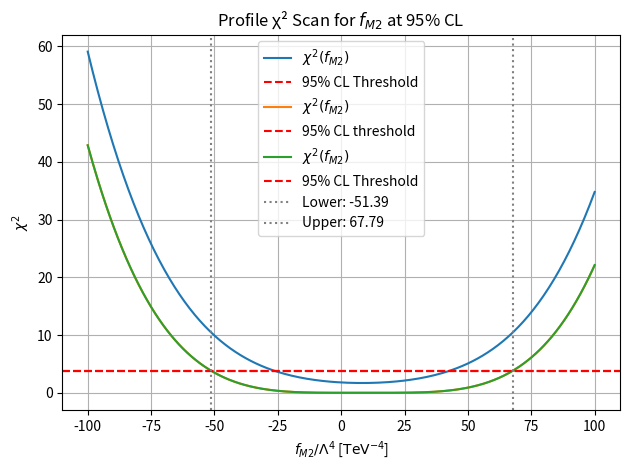

This chart was generated by the following Python code:
# ================================================================================
# [redacted]
#   No-Background 95% CL Limit on FM2 (cut-and-count + profile likelihood)
# ================================================================================

import numpy as np
from scipy.optimize import root_scalar
import matplotlib.pyplot as plt

# --- Inputs ---
luminosity_fb = 100.0
delta_sys = 0.10  # 10% systematic uncertainty

signal_efficiency = 0.1405  # Example from your latest BDT output
background_efficiency  = 0.1205

sigma_sm_fb = 1.538327e+01 * background_efficiency # SM cross section in fb

# --- Cross-section function (in fb) ---
def sigma_fm2_fb(fm2):
    a = -1.464725e-02
    b = 8.929319e-04
    c = 1.538327e+01
    return a * fm2 + b * fm2**2 + c

# --- Derived ---
n_sm = luminosity_fb * sigma_sm_fb
delta_stat = 1.0 / np.sqrt(n_sm)
delta_tot = np.sqrt(delta_stat**2 + delta_sys**2)

# --- χ² test function ---
def chi2_stat(fm2):
    sigma_bsm = sigma_fm2_fb(fm2) * signal_efficiency
    return ((sigma_sm_fb - sigma_bsm) / (sigma_sm_fb * delta_tot)) ** 2

# --- Find limits where χ² = 3.84 ---
def chi2_diff(fm2):
    return chi2_stat(fm2) - 3.84

# Scan around fm2 = 0
result_lower = root_scalar(chi2_diff, bracket=[-100, 0.0001], method='brentq')
result_upper = root_scalar(chi2_diff, bracket=[0.0001, 100], method='brentq')

# --- Output ---
print("========= χ² Limit Setting at 95% CL =========")
print(f"Luminosity: {luminosity_fb} fb⁻¹")
print(f"SM cross section: {sigma_sm_fb:.4f} fb")
print(f"Stat. error: {delta_stat:.4f}, Total rel. error: {delta_tot:.4f}")
print(f"95% CL Exclusion Range for fM2: {result_lower.root:.3f} to {result_upper.root:.3f} [TeV⁻⁴]")

# --- Optional: Plot χ² curve ---
fm2_vals = np.linspace(-100, 100, 200)
chi2_vals = [chi2_stat(fm2) for fm2 in fm2_vals]

plt.plot(fm2_vals, chi2_vals, label=r"$\chi^2(f_{M2})$")
plt.axhline(3.84, color='red', linestyle='--', label='95% CL Threshold')
plt.xlabel(r"$f_{M2} / \Lambda^4\ [\mathrm{TeV}^{-4}]$")
plt.ylabel(r"$\chi^2$")
plt.legend()
plt.grid(True)
plt.title(r"Profile $\chi^2$ for $f_{M2}$ at 95% CL")
plt.show()




import numpy as np
import matplotlib.pyplot as plt
from scipy.optimize import root_scalar

# ====== Inputs ======
luminosity_fb = 100.0               # fb^-1
sigma_sm_fb = 15.38327               # SM cross section [fb]
delta_sys = 0.10                    # 10% systematic uncertainty
confidence_level = 0.95             # 95% CL
chi2_threshold = 3.84               # For 1 d.o.f. at 95% CL

signal_efficiency = 0.1405  # Example from your latest BDT output
background_efficiency  = 0.1205

# ====== Cross-section function from fit ======
def sigma_fm2_fb(fm2):
    a = -1.464725e-02
    b = 8.929319e-04
    c = 15.38327
    return a * fm2 + b * fm2**2 + c

# ====== Derived quantities ======
n_sm = luminosity_fb * sigma_sm_fb
delta_stat = 1 / np.sqrt(n_sm)
delta_tot = np.sqrt(delta_stat**2 + delta_sys**2)


# ====== χ² function ======
def chi2_fm2(fm2):
    sigma_bsm = sigma_fm2_fb(fm2)
    return ((sigma_sm_fb - sigma_bsm) / (sigma_sm_fb * delta_tot))**2


# ====== Root-finding to find limits ======
def chi2_diff(fm2):
    return chi2_fm2(fm2) - chi2_threshold


lower = root_scalar(chi2_diff, bracket=[-100, 0], method='brentq').root
upper = root_scalar(chi2_diff, bracket=[0, 100], method='brentq').root


# ====== Print result ======
print("=========== χ²-Based Limit (Paper Method) ===========")
print(f"√s = 1.98 TeV, Luminosity = {luminosity_fb} fb⁻¹")
print(f"σ_SM = {sigma_sm_fb:.4f} fb")
print(f"Total Relative Error: δ_tot = {delta_tot:.5f}")
print(f"95% CL Exclusion Range for fM2: {lower:.3f} to {upper:.3f} [TeV⁻⁴]")


# ====== Optional Plot ======
fm2_vals = np.linspace(-100, 100, 500)
chi2_vals = [chi2_fm2(fm2) for fm2 in fm2_vals]


plt.plot(fm2_vals, chi2_vals, label=r"$\chi^2(f_{M2})$")
plt.axhline(chi2_threshold, color='red', linestyle='--', label='95% CL threshold')
plt.xlabel(r"$f_{M2}/\Lambda^4\ [\mathrm{TeV}^{-4}]$")
plt.ylabel(r"$\chi^2$")
plt.title(r"Exclusion Scan using $\chi^2$ Method")
plt.grid(True)
plt.legend()
plt.tight_layout()
plt.show()




# ================================================================================
#   LHeC Semi-Leptonic WW → Limit on fM2 with 1000 fb⁻¹ (No-Background Scenario)
#   Includes:
#     - Chi² Method (as used in arXiv:2002.09748)
#     - Bayesian Method (Poisson 95% CL with 0 background)
#   Author: Hamzeh Khanpour — Updated July 2025
# ================================================================================

import numpy as np
from scipy.optimize import root_scalar
import matplotlib.pyplot as plt

# ========================
# 🔢 Input Parameters
# ========================

luminosity_fb = 100.0               # Integrated luminosity [fb⁻¹]
eff_signal = 0.15                    # Total signal efficiency (acceptance × selection × BDT)
n_limit_bayes = 3.0                  # 95% CL Bayesian limit for 0 observed events
delta_sys = 0.10                     # 10% systematic uncertainty
sigma_sm_fb = 15.38327               # SM cross-section [fb] for aa → WW (after acceptance cuts)

# Cross-section function σ(fM2) [fb]
def sigma_fm2_fb(fm2):
    a = -1.464725e-02
    b = 8.929319e-04
    c = 15.38327
    return a * fm2 + b * fm2**2 + c


# ========================
# 📊 Chi² Method
# ========================

# Observed signal yield under SM
n_sm = sigma_sm_fb * luminosity_fb

# Combined uncertainty
delta_stat = 1.0 / np.sqrt(n_sm)                 # statistical
delta_tot = np.sqrt(delta_stat**2 + delta_sys**2)

def chi2_stat(fm2):
    sigma_bsm = sigma_fm2_fb(fm2)
    return ((sigma_sm_fb - sigma_bsm) / (sigma_sm_fb * delta_tot))**2

def chi2_diff(fm2):
    return chi2_stat(fm2) - 3.84

try:
    fm2_lower_chi2 = root_scalar(chi2_diff, bracket=[-100, -1e-3], method='brentq').root
    fm2_upper_chi2 = root_scalar(chi2_diff, bracket=[1e-3, 100], method='brentq').root
    chi2_success = True
except:
    chi2_success = False


# ========================
# 📏 Bayesian No-Background Limit
# ========================

# Bayesian cross-section limit
sigma_limit_fb = n_limit_bayes / (luminosity_fb * eff_signal)

def diff_bayes(fm2):
    return sigma_fm2_fb(fm2) - sigma_limit_fb

try:
    fm2_lower_bayes = root_scalar(diff_bayes, bracket=[-100, -1e-3], method='brentq').root
    fm2_upper_bayes = root_scalar(diff_bayes, bracket=[1e-3, 100], method='brentq').root
    bayes_success = True
except:
    bayes_success = False


# ========================
# 📈 Plot χ² Curve (Optional)
# ========================
plot_chi2 = True
if plot_chi2:
    fm2_vals = np.linspace(-100, 100, 500)
    chi2_vals = [chi2_stat(fm2) for fm2 in fm2_vals]

    plt.plot(fm2_vals, chi2_vals, label=r"$\chi^2(f_{M2})$")
    plt.axhline(3.84, color='red', linestyle='--', label='95% CL Threshold')
    if chi2_success:
        plt.axvline(fm2_lower_chi2, color='gray', linestyle=':', label=f"Lower: {fm2_lower_chi2:.2f}")
        plt.axvline(fm2_upper_chi2, color='gray', linestyle=':', label=f"Upper: {fm2_upper_chi2:.2f}")
    plt.xlabel(r"$f_{M2}/\Lambda^4$ [$\mathrm{TeV}^{-4}$]")
    plt.ylabel(r"$\chi^2$")
    plt.grid(True)
    plt.legend()
    plt.title("Profile χ² Scan for $f_{M2}$ at 95% CL")
    plt.tight_layout()
    plt.savefig("limit_chi2_scan_fm2.pdf")
    plt.show()



# ========================
# 🖨️ Final Report
# ========================
print("=========== LIMIT RESULTS (1000 fb⁻¹) ===========")
print(f"Signal efficiency: {eff_signal:.3f}")
print(f"SM Cross section (σ_SM): {sigma_sm_fb:.4f} fb")
print(f"Stat error: {delta_stat:.4f}, Total relative error: {delta_tot:.4f}")
print(f"95% CL Bayesian limit (σ_limit): {sigma_limit_fb:.4f} fb")

# χ² method result
if chi2_success:
    print(f"🟦 χ² Excluded FM2 Range: [{fm2_lower_chi2:.3f}, {fm2_upper_chi2:.3f}] TeV⁻⁴")
else:
    print("❌ χ² root-finding failed — no intersection found.")

# Bayesian method result
if bayes_success:
    print(f"🟨 Bayesian No-Background FM2 Range: [{fm2_lower_bayes:.3f}, {fm2_upper_bayes:.3f}] TeV⁻⁴")
else:
    print("❌ Bayesian root-finding failed — σ(fM2) does not reach the 95% CL limit.")




